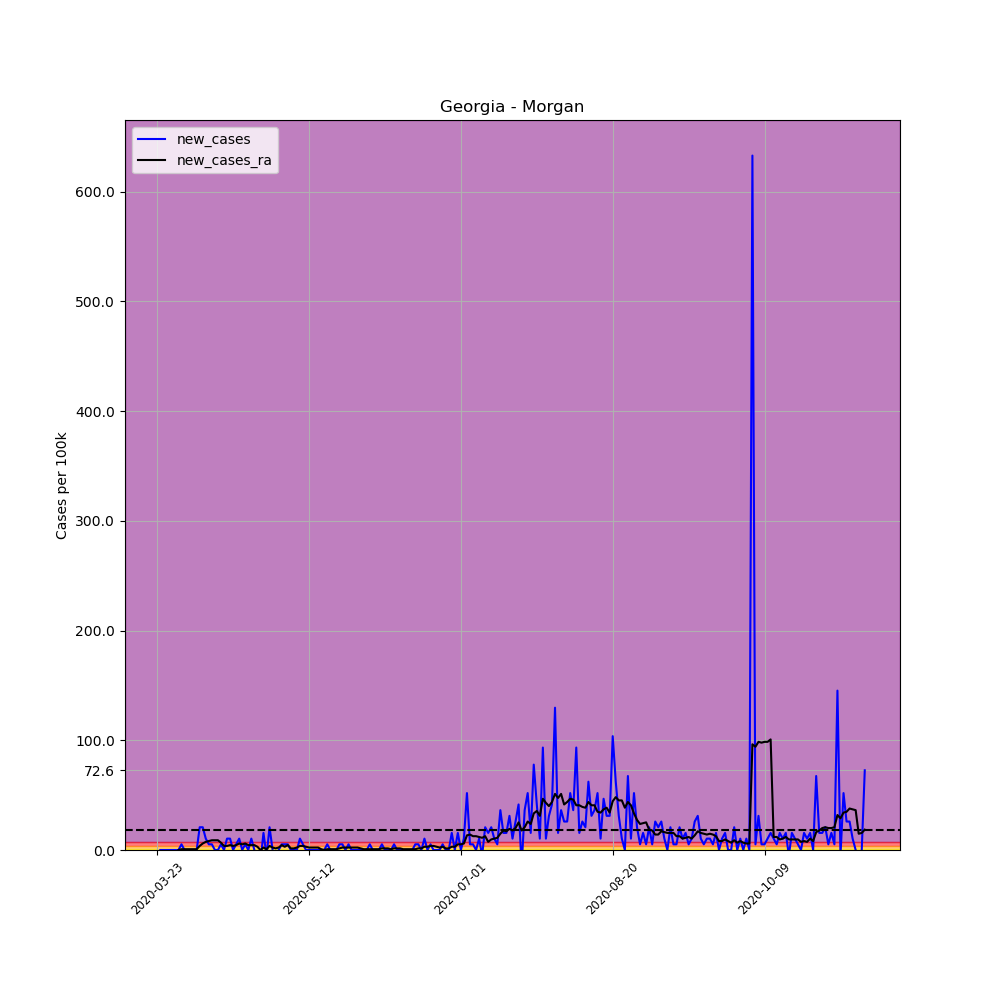

The file beside this chart, header and first rows:
, date, county, state, fips, cases, deaths, COUNTY, STNAME, CTYNAME, POPESTIMATE2019, per_100k, per_100k_ra, new_cases, new_cases_ra
272533, 2020-03-23, Morgan, Georgia, 13211, 1, 0, 211, Georgia, Morgan, 19276, 5.188, , , 
272534, 2020-03-24, Morgan, Georgia, 13211, 1, 0, 211, Georgia, Morgan, 19276, 5.188, , 0.0, 
272535, 2020-03-25, Morgan, Georgia, 13211, 1, 0, 211, Georgia, Morgan, 19276, 5.188, , 0.0, 
272536, 2020-03-26, Morgan, Georgia, 13211, 1, 0, 211, Georgia, Morgan, 19276, 5.188, , 0.0, 
272537, 2020-03-27, Morgan, Georgia, 13211, 1, 0, 211, Georgia, Morgan, 19276, 5.188, , 0.0, 
272538, 2020-03-28, Morgan, Georgia, 13211, 1, 0, 211, Georgia, Morgan, 19276, 5.188, , 0.0, 
272539, 2020-03-29, Morgan, Georgia, 13211, 1, 0, 211, Georgia, Morgan, 19276, 5.188, 5.188, 0.0, 
272540, 2020-03-30, Morgan, Georgia, 13211, 1, 0, 211, Georgia, Morgan, 19276, 5.188, 5.188, 0.0, 0.0
272541, 2020-03-31, Morgan, Georgia, 13211, 2, 0, 211, Georgia, Morgan, 19276, 10.38, 5.929, 5.188, 0.7411
272542, 2020-04-01, Morgan, Georgia, 13211, 2, 0, 211, Georgia, Morgan, 19276, 10.38, 6.67, 0.0, 0.7411
272543, 2020-04-02, Morgan, Georgia, 13211, 2, 0, 211, Georgia, Morgan, 19276, 10.38, 7.411, 0.0, 0.7411
272544, 2020-04-03, Morgan, Georgia, 13211, 2, 0, 211, Georgia, Morgan, 19276, 10.38, 8.152, 0.0, 0.7411
272545, 2020-04-04, Morgan, Georgia, 13211, 2, 0, 211, Georgia, Morgan, 19276, 10.38, 8.893, 0.0, 0.7411
272546, 2020-04-05, Morgan, Georgia, 13211, 2, 0, 211, Georgia, Morgan, 19276, 10.38, 9.634, 0.0, 0.7411
272547, 2020-04-06, Morgan, Georgia, 13211, 6, 0, 211, Georgia, Morgan, 19276, 31.13, 13.34, 20.75, 3.706
272548, 2020-04-07, Morgan, Georgia, 13211, 10, 0, 211, Georgia, Morgan, 19276, 51.88, 19.27, 20.75, 5.929
272549, 2020-04-08, Morgan, Georgia, 13211, 12, 0, 211, Georgia, Morgan, 19276, 62.25, 26.68, 10.38, 7.411
272550, 2020-04-09, Morgan, Georgia, 13211, 13, 0, 211, Georgia, Morgan, 19276, 67.44, 34.83, 5.188, 8.152
272551, 2020-04-10, Morgan, Georgia, 13211, 14, 0, 211, Georgia, Morgan, 19276, 72.63, 43.73, 5.188, 8.893
272552, 2020-04-11, Morgan, Georgia, 13211, 14, 0, 211, Georgia, Morgan, 19276, 72.63, 52.62, 0.0, 8.893
272553, 2020-04-12, Morgan, Georgia, 13211, 14, 0, 211, Georgia, Morgan, 19276, 72.63, 61.51, 0.0, 8.893
272554, 2020-04-13, Morgan, Georgia, 13211, 15, 0, 211, Georgia, Morgan, 19276, 77.82, 68.18, 5.188, 6.67
272555, 2020-04-14, Morgan, Georgia, 13211, 15, 0, 211, Georgia, Morgan, 19276, 77.82, 71.89, 0.0, 3.706
272556, 2020-04-15, Morgan, Georgia, 13211, 17, 0, 211, Georgia, Morgan, 19276, 88.19, 75.59, 10.38, 3.706
272557, 2020-04-16, Morgan, Georgia, 13211, 19, 0, 211, Georgia, Morgan, 19276, 98.57, 80.04, 10.38, 4.447
272558, 2020-04-17, Morgan, Georgia, 13211, 19, 0, 211, Georgia, Morgan, 19276, 98.57, 83.75, 0.0, 3.706
272559, 2020-04-18, Morgan, Georgia, 13211, 20, 0, 211, Georgia, Morgan, 19276, 103.8, 88.19, 5.188, 4.447
272560, 2020-04-19, Morgan, Georgia, 13211, 22, 0, 211, Georgia, Morgan, 19276, 114.1, 94.12, 10.38, 5.929
272561, 2020-04-20, Morgan, Georgia, 13211, 22, 0, 211, Georgia, Morgan, 19276, 114.1, 99.31, 0.0, 5.188
272562, 2020-04-21, Morgan, Georgia, 13211, 23, 0, 211, Georgia, Morgan, 19276, 119.3, 105.2, 5.188, 5.929
272563, 2020-04-22, Morgan, Georgia, 13211, 23, 0, 211, Georgia, Morgan, 19276, 119.3, 109.7, 0.0, 4.447
272564, 2020-04-23, Morgan, Georgia, 13211, 25, 0, 211, Georgia, Morgan, 19276, 129.7, 114.1, 10.38, 4.447
272565, 2020-04-24, Morgan, Georgia, 13211, 25, 0, 211, Georgia, Morgan, 19276, 129.7, 118.6, 0.0, 4.447
272566, 2020-04-25, Morgan, Georgia, 13211, 24, 0, 211, Georgia, Morgan, 19276, 124.5, 121.5, -5.188, 2.964
272567, 2020-04-26, Morgan, Georgia, 13211, 22, 0, 211, Georgia, Morgan, 19276, 114.1, 121.5, -10.38, -1.0150610510858574e-15
272568, 2020-04-27, Morgan, Georgia, 13211, 25, 0, 211, Georgia, Morgan, 19276, 129.7, 123.8, 15.56, 2.223
272569, 2020-04-28, Morgan, Georgia, 13211, 24, 0, 211, Georgia, Morgan, 19276, 124.5, 124.5, -5.188, 0.7411
272570, 2020-04-29, Morgan, Georgia, 13211, 28, 0, 211, Georgia, Morgan, 19276, 145.3, 128.2, 20.75, 3.706
272571, 2020-04-30, Morgan, Georgia, 13211, 28, 0, 211, Georgia, Morgan, 19276, 145.3, 130.4, 0.0, 2.223
272572, 2020-05-01, Morgan, Georgia, 13211, 27, 0, 211, Georgia, Morgan, 19276, 140.1, 131.9, -5.188, 1.482
272573, 2020-05-02, Morgan, Georgia, 13211, 27, 0, 211, Georgia, Morgan, 19276, 140.1, 134.1, 0.0, 2.223
272574, 2020-05-03, Morgan, Georgia, 13211, 28, 0, 211, Georgia, Morgan, 19276, 145.3, 138.6, 5.188, 4.447
272575, 2020-05-04, Morgan, Georgia, 13211, 29, 0, 211, Georgia, Morgan, 19276, 150.4, 141.6, 5.188, 2.964
272576, 2020-05-05, Morgan, Georgia, 13211, 30, 0, 211, Georgia, Morgan, 19276, 155.6, 146, 5.188, 4.447
272577, 2020-05-06, Morgan, Georgia, 13211, 30, 0, 211, Georgia, Morgan, 19276, 155.6, 147.5, 0.0, 1.482
272578, 2020-05-07, Morgan, Georgia, 13211, 30, 0, 211, Georgia, Morgan, 19276, 155.6, 149, 0.0, 1.482
272579, 2020-05-08, Morgan, Georgia, 13211, 30, 0, 211, Georgia, Morgan, 19276, 155.6, 151.2, 0.0, 2.223
272580, 2020-05-09, Morgan, Georgia, 13211, 32, 0, 211, Georgia, Morgan, 19276, 166, 154.9, 10.38, 3.706
272581, 2020-05-10, Morgan, Georgia, 13211, 33, 0, 211, Georgia, Morgan, 19276, 171.2, 158.6, 5.188, 3.706
272582, 2020-05-11, Morgan, Georgia, 13211, 33, 0, 211, Georgia, Morgan, 19276, 171.2, 161.6, 0.0, 2.964
272583, 2020-05-12, Morgan, Georgia, 13211, 33, 0, 211, Georgia, Morgan, 19276, 171.2, 163.8, 0.0, 2.223
272584, 2020-05-13, Morgan, Georgia, 13211, 33, 0, 211, Georgia, Morgan, 19276, 171.2, 166, 0.0, 2.223
272585, 2020-05-14, Morgan, Georgia, 13211, 33, 0, 211, Georgia, Morgan, 19276, 171.2, 168.2, 0.0, 2.223
272586, 2020-05-15, Morgan, Georgia, 13211, 33, 0, 211, Georgia, Morgan, 19276, 171.2, 170.5, 0.0, 2.223
272587, 2020-05-16, Morgan, Georgia, 13211, 33, 0, 211, Georgia, Morgan, 19276, 171.2, 171.2, 0.0, 0.7411
272588, 2020-05-17, Morgan, Georgia, 13211, 33, 0, 211, Georgia, Morgan, 19276, 171.2, 171.2, 0.0, 0.0
272589, 2020-05-18, Morgan, Georgia, 13211, 34, 0, 211, Georgia, Morgan, 19276, 176.4, 171.9, 5.188, 0.7411
272590, 2020-05-19, Morgan, Georgia, 13211, 34, 0, 211, Georgia, Morgan, 19276, 176.4, 172.7, 0.0, 0.7411
272591, 2020-05-20, Morgan, Georgia, 13211, 34, 0, 211, Georgia, Morgan, 19276, 176.4, 173.4, 0.0, 0.7411
272592, 2020-05-21, Morgan, Georgia, 13211, 34, 0, 211, Georgia, Morgan, 19276, 176.4, 174.2, 0.0, 0.7411
... 174 more rows
